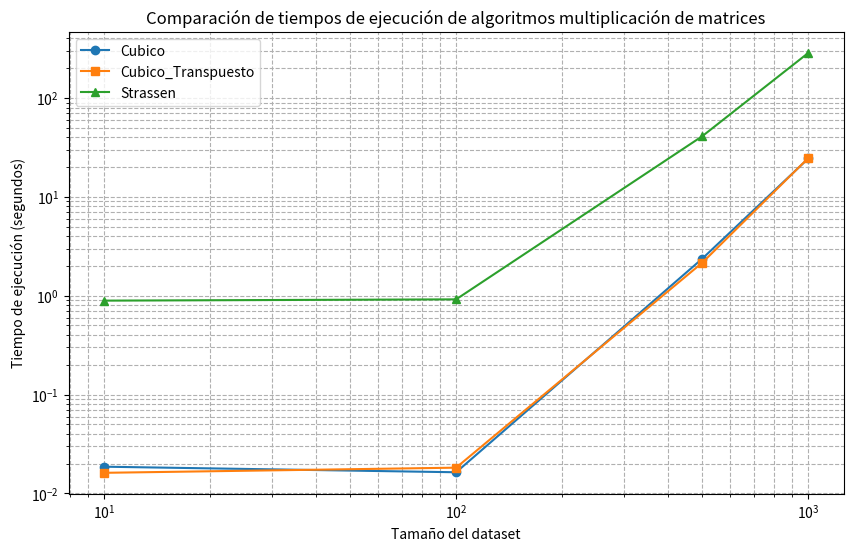

The matplotlib source for this figure:
import matplotlib.pyplot as plt

# Tamaños de los datasets
tamanios = [10, 100, 500, 1000]

# Tiempos obtenidos

Cubico = [0.0186513,	 0.0163802,	2.3764,	24.51010]
Cubico_Transpuesto = [0.0161686,	0.018233,	2.16234,24.77120]
Strassen = [0.892124,	0.919176,	41.1719,286.508]
# Crear el gráfico
plt.figure(figsize=(10,6))
plt.plot(tamanios, Cubico, label='Cubico', marker='o')
plt.plot(tamanios, Cubico_Transpuesto, label='Cubico_Transpuesto', marker='s')
plt.plot(tamanios, Strassen, label='Strassen', marker='^')

# Configuraciones del gráfico
plt.xscale('log')  # Escala logarítmica para el eje x
plt.yscale('log')  # Escala logarítmica para el eje y
plt.xlabel('Tamaño del dataset')
plt.ylabel('Tiempo de ejecución (segundos)')
plt.title('Comparación de tiempos de ejecución de algoritmos multiplicación de matrices')
plt.legend()
plt.grid(True, which="both", ls="--")

# Mostrar el gráfico
plt.show()

